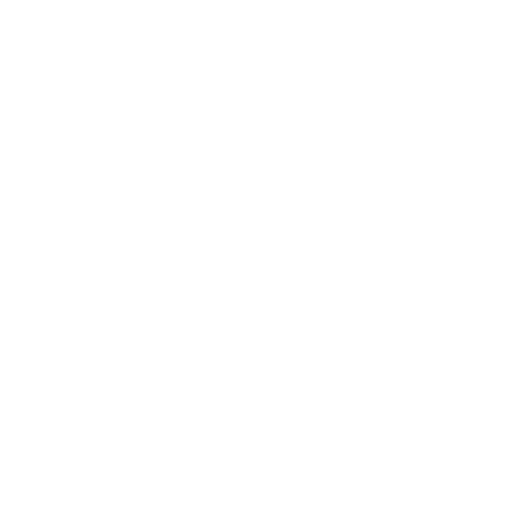
t = 0.00 s
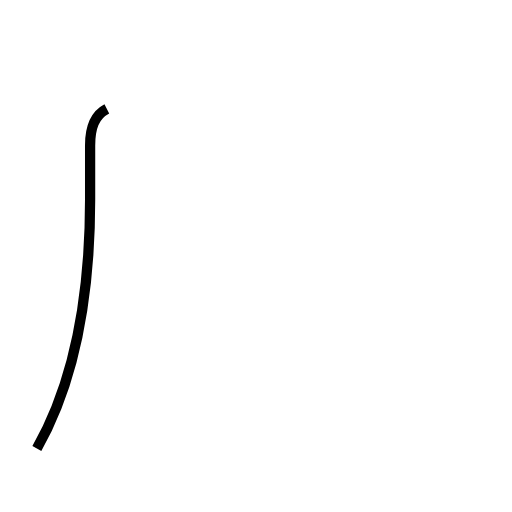
t = 1.04 s
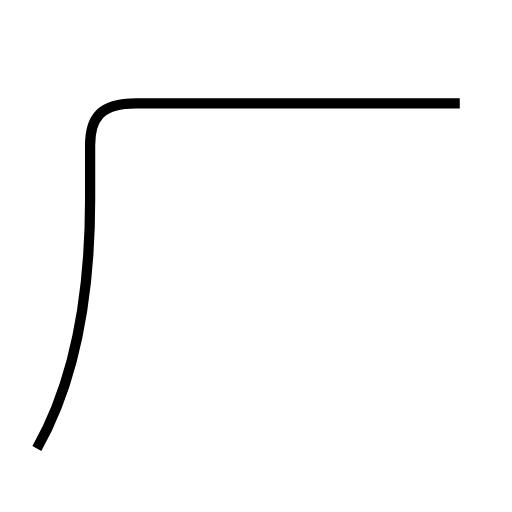
t = 2.07 s
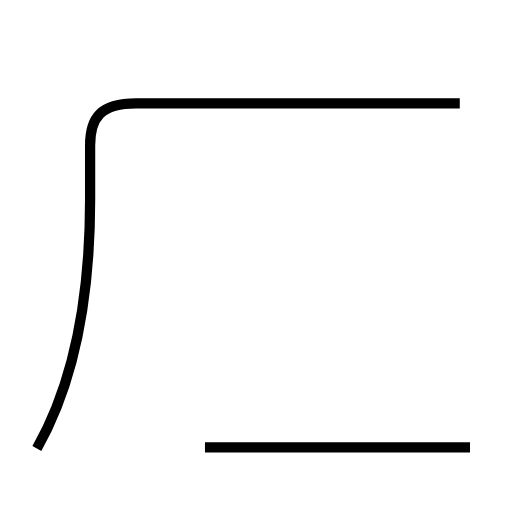
t = 2.85 s
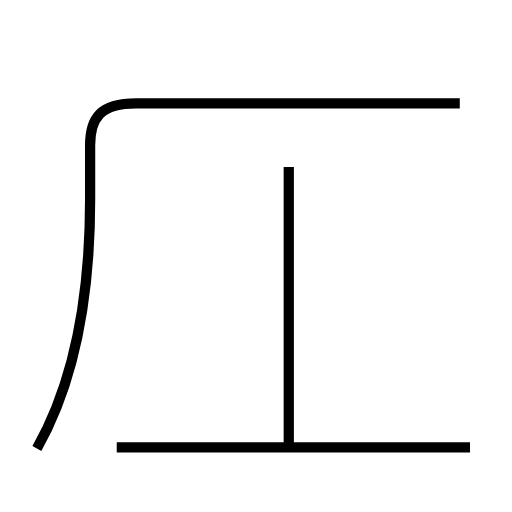
t = 3.92 s
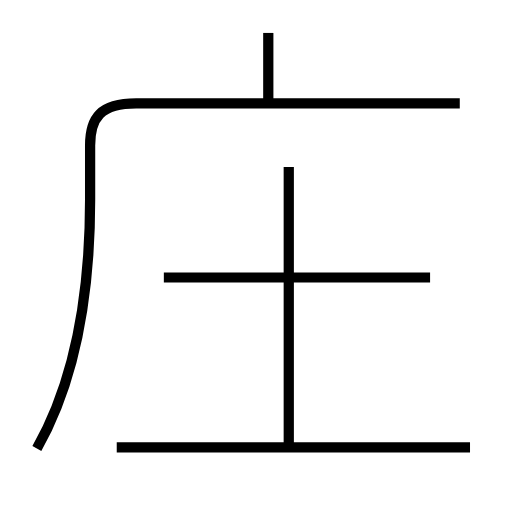
t = 4.91 s

The animated SVG that drew these frames (rendered in a browser with its animation timeline set to each time). Animation: 5 SMIL elements (animate=5); one cycle of 4.91 s.

<?xml version='1.0' encoding='utf-8'?>
<svg viewBox="0.0 -6.0 50.0 50.0" version="1.1" xmlns="http://www.w3.org/2000/svg"><rect x="-1000" y="-1000" width="2000" height="2000" stroke="white" fill="white" /><g style="fill:none;stroke:#000000;stroke-width:1"><path d="M 3.6 -0.2 C 7.0 -6.2 8.8 -14.2 8.8 -24.5 L 8.8 -29.8 C 8.8 -32.5 9.8 -33.9 13.3 -33.9 L 44.9 -33.9 " transform="translate(0.0 38.0)" stroke-dasharray="69.11616041234586" stroke-dashoffset="69.11616041234586"><animate attributeName="stroke-dashoffset" from="69.11616041234586" to="0" dur="2.073484812370376s" begin="0s" fill="freeze" /></path><path d="M 45.9 -0.3 L 11.4 -0.3 " transform="translate(0.0 38.0)" stroke-dasharray="34.5" stroke-dashoffset="34.5"><animate attributeName="stroke-dashoffset" from="34.5" to="0" dur="1.035s" begin="2.073484812370376s" fill="freeze" /></path><path d="M 28.2 -0.5 L 28.2 -27.7 " transform="translate(0.0 38.0)" stroke-dasharray="27.2" stroke-dashoffset="27.2"><animate attributeName="stroke-dashoffset" from="27.2" to="0" dur="0.816s" begin="3.108484812370376s" fill="freeze" /></path><path d="M 42.0 -16.9 L 16.0 -16.9 " transform="translate(0.0 38.0)" stroke-dasharray="26.0" stroke-dashoffset="26.0"><animate attributeName="stroke-dashoffset" from="26.0" to="0" dur="0.78s" begin="3.924484812370376s" fill="freeze" /></path><path d="M 26.2 -34.0 L 26.2 -40.8" transform="translate(0.0 38.0)" stroke-dasharray="6.799999999999997" stroke-dashoffset="6.799999999999997"><animate attributeName="stroke-dashoffset" from="6.799999999999997" to="0" dur="0.2039999999999999s" begin="4.704484812370376s" fill="freeze" /></path></g></svg>
